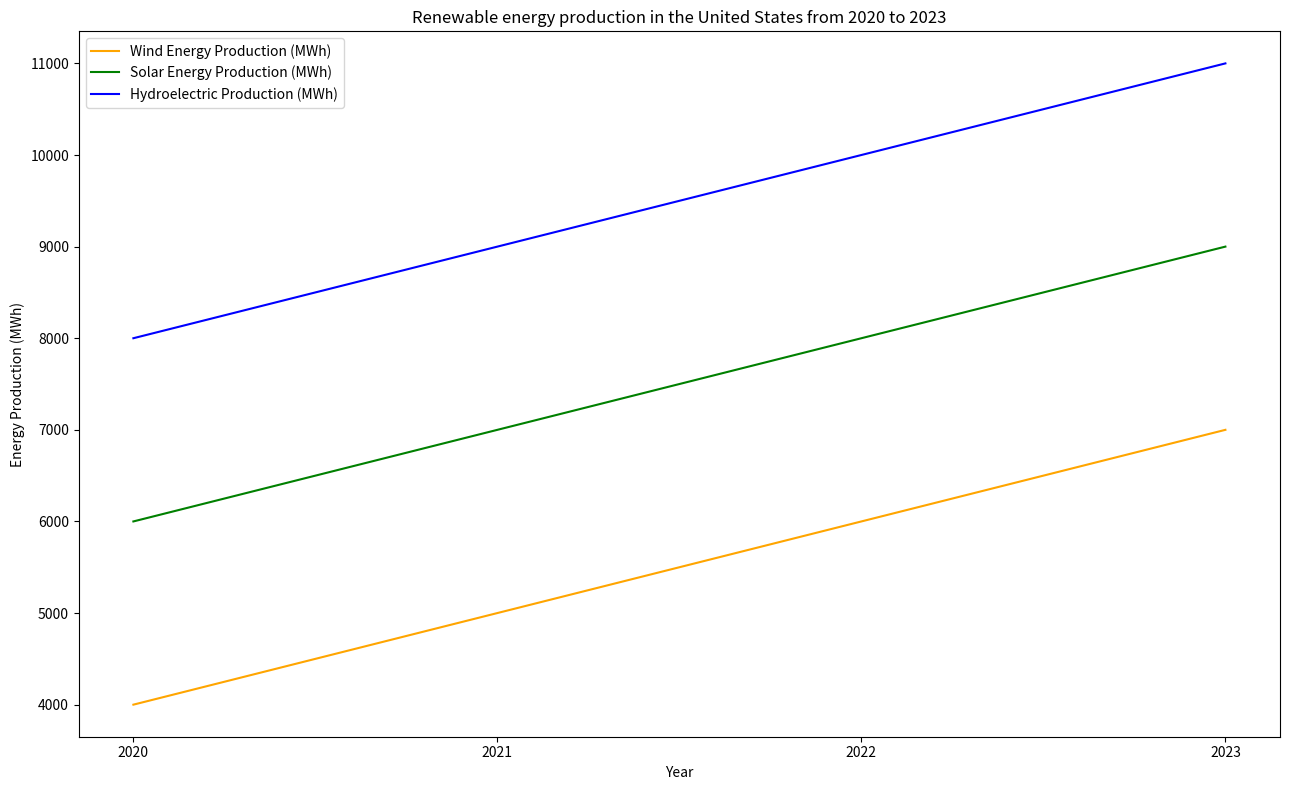

Python code for this plot: (Note: this script raises an exception after producing the figure.)

import matplotlib.pyplot as plt
plt.figure(figsize=(13, 8))
ax = plt.subplot()

year = [2020, 2021, 2022, 2023]
wind = [4000, 5000, 6000, 7000]
solar = [6000, 7000, 8000, 9000]
hydro = [8000, 9000, 10000, 11000]

ax.plot(year, wind, color='orange', label='Wind Energy Production (MWh)')
ax.plot(year, solar, color='green', label='Solar Energy Production (MWh)')
ax.plot(year, hydro, color='blue', label='Hydroelectric Production (MWh)')

ax.set_title('Renewable energy production in the United States from 2020 to 2023')
ax.set_xlabel('Year')
ax.set_ylabel('Energy Production (MWh)')
ax.set_xticks(year)
ax.set_xticklabels(year)
ax.legend(loc='upper left', bbox_to_anchor=(0, 1))

plt.tight_layout()
plt.savefig('line chart/png/248.png')
plt.clf()
